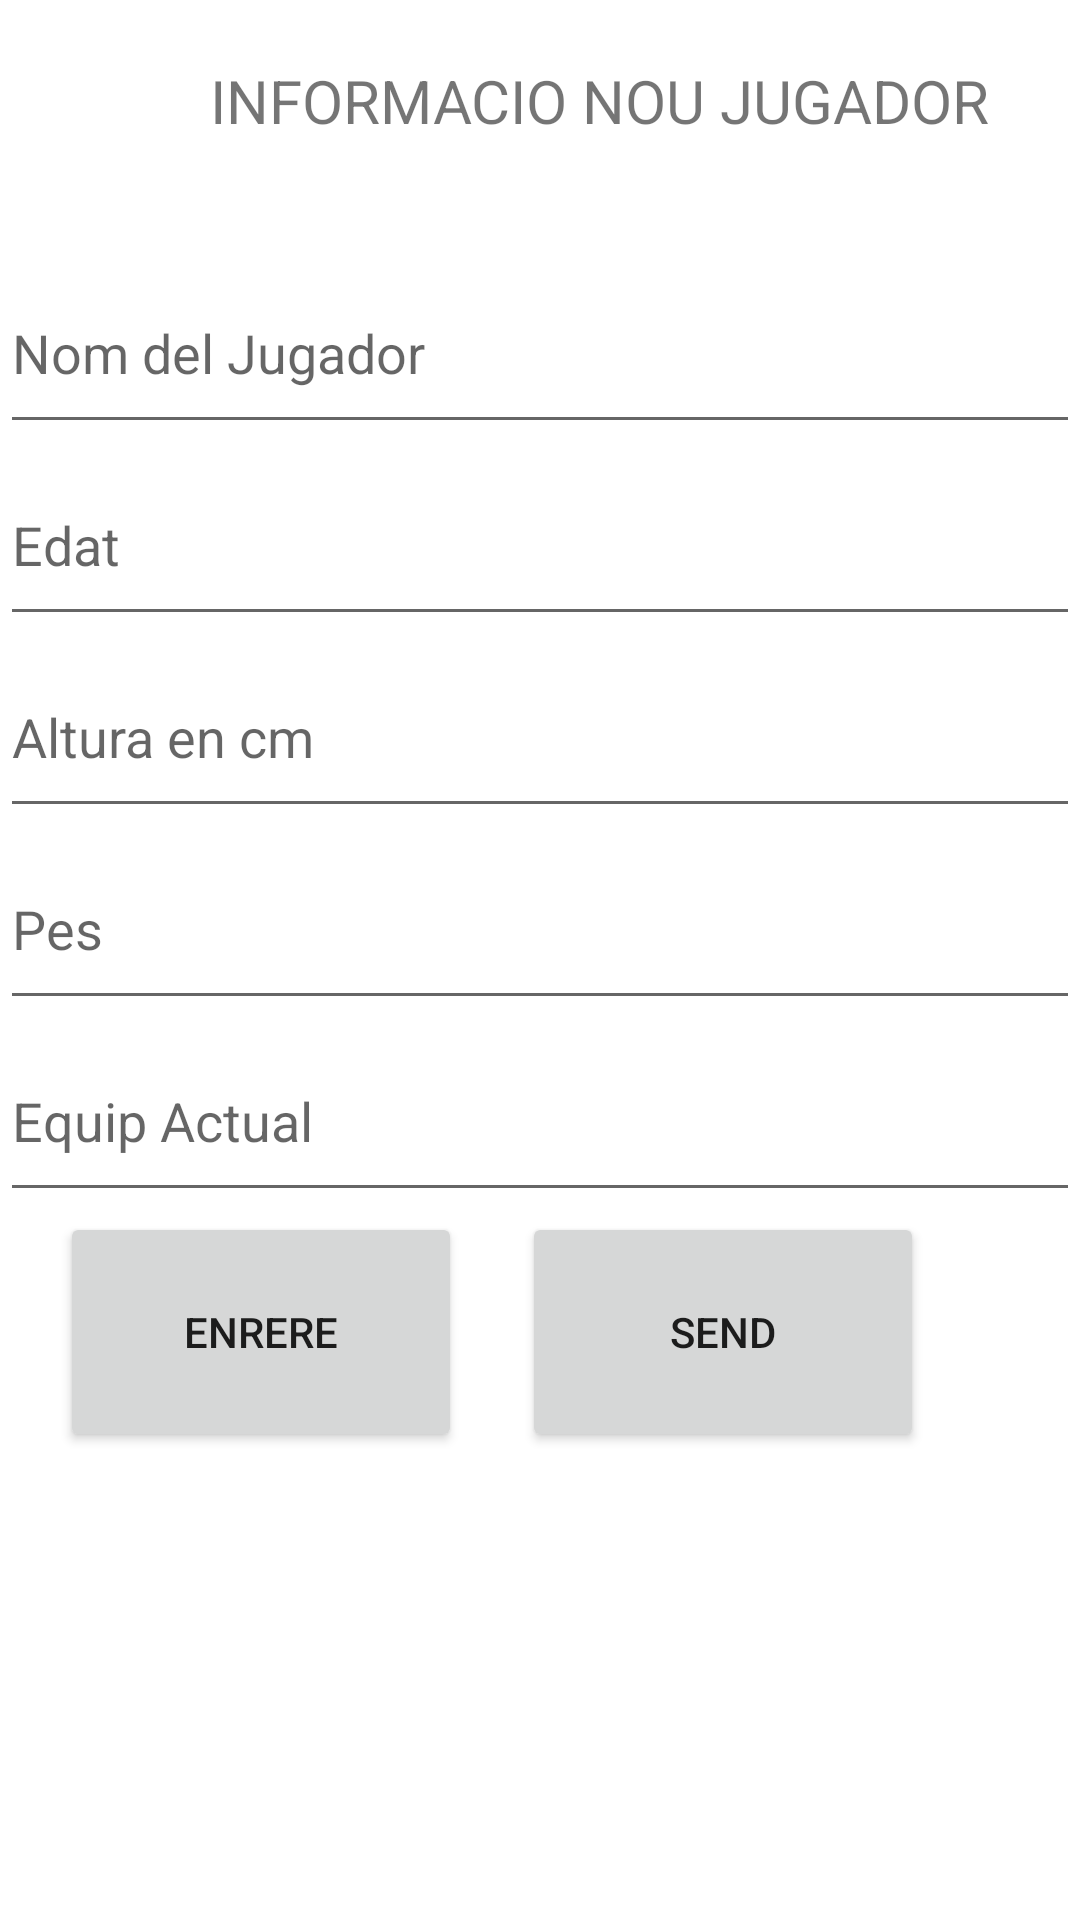

Layout XML and referenced resources for this Android screen:
<!-- AndroidManifest.xml: application theme Theme.TREBALL -->
<!-- res/layout/activity_nou_jugador.xml -->
<?xml version="1.0" encoding="utf-8"?>
<LinearLayout
    xmlns:android="http://schemas.android.com/apk/res/android"
    xmlns:tools="http://schemas.android.com/tools"
    android:layout_width="match_parent"
    android:layout_height="match_parent"
    android:orientation="vertical"
    tools:context=".NouJugador">

    
    <TextView
        android:layout_width="match_parent"
        android:layout_height="wrap_content"
        android:height="64dp"
        android:text="INFORMACIO NOU JUGADOR"
        android:layout_marginLeft="70dp"
        android:layout_marginTop="20dp"
        android:textSize="20dp"
        />
    <EditText
        android:id="@+id/nombre"
        android:layout_width="match_parent"
        android:layout_height="64dp"
        android:hint="Nom del Jugador"/>

    <EditText
        android:id="@+id/edat"
        android:layout_width="match_parent"
        android:layout_height="64dp"
        android:hint="Edat" />

    <EditText
        android:id="@+id/altura"
        android:layout_width="match_parent"
        android:layout_height="64dp"
        android:hint="Altura en cm" />

    <EditText
        android:id="@+id/pes"
        android:layout_width="match_parent"
        android:layout_height="64dp"
        android:hint="Pes" />

    <EditText
        android:id="@+id/equip"
        android:layout_width="match_parent"
        android:layout_height="64dp"
        android:hint="Equip Actual" />

    <LinearLayout
        android:layout_width="match_parent"
        android:layout_height="wrap_content"
        android:orientation="horizontal">

        <Button
            android:id="@+id/back"
            android:layout_width="134dp"
            android:layout_height="80dp"
            android:layout_marginLeft="20dp"
            android:text="ENRERE" />
        <Button
            android:id="@+id/enviar"
            android:layout_width="134dp"
            android:layout_height="80dp"
            android:layout_marginLeft="20dp"
            android:text="SEND" />
    </LinearLayout>


</LinearLayout>
<!-- resources referenced by this layout -->
<resources>
  <style name="Theme.TREBALL" parent="Theme.MaterialComponents.DayNight.DarkActionBar">
          
          <item name="colorPrimary">@color/purple_500</item>
          <item name="colorPrimaryVariant">@color/purple_700</item>
          <item name="colorOnPrimary">@color/white</item>
          
          <item name="colorSecondary">@color/teal_200</item>
          <item name="colorSecondaryVariant">@color/teal_700</item>
          <item name="colorOnSecondary">@color/black</item>
          
          <item name="android:statusBarColor" tools:targetApi="l">?attr/colorPrimaryVariant</item>
          
      </style>
  <!-- not gathered from this repository: default colours our renderer supplied (Android Studio template values) -->
  <color name="purple_500">#FF6200EE</color>
  <color name="purple_700">#FF3700B3</color>
  <color name="teal_200">#FF03DAC5</color>
  <color name="teal_700">#FF018786</color>
  <color name="black">#FF000000</color>
  <color name="white">#FFFFFFFF</color>
</resources>
